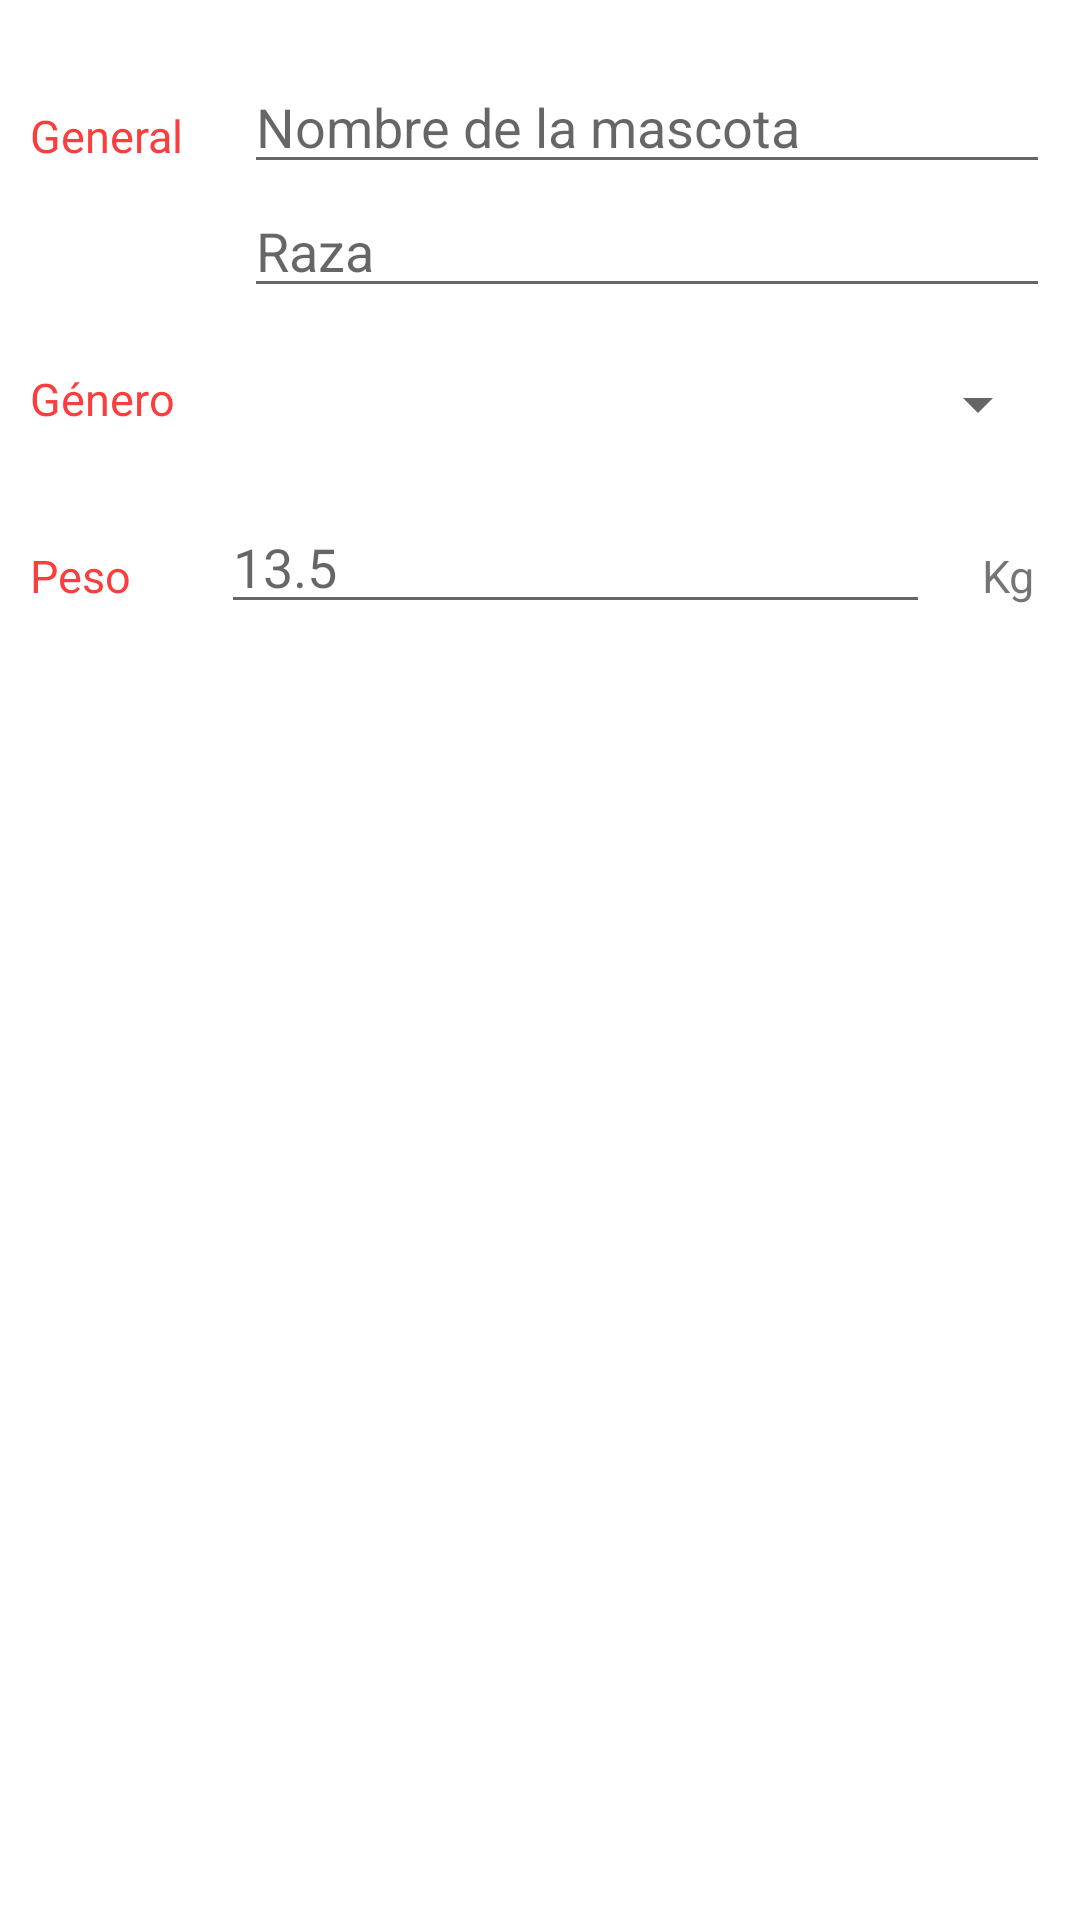

Write the Android layout XML for this screen, with the resource values it uses.
<!-- AndroidManifest.xml: application theme Theme.PetDayCare -->
<!-- res/layout/activity_pet.xml -->
<?xml version="1.0" encoding="utf-8"?>
<LinearLayout xmlns:android="http://schemas.android.com/apk/res/android"
    xmlns:app="http://schemas.android.com/apk/res-auto"
    xmlns:tools="http://schemas.android.com/tools"
    android:layout_width="match_parent"
    android:layout_height="match_parent"
    tools:context=".activity_pet"
    android:orientation="vertical">

    <RelativeLayout
        android:layout_width="match_parent"
        android:layout_height="wrap_content"
        android:layout_marginTop="20dp"
        android:layout_marginLeft="10dp"
        android:id="@+id/general">

        <TextView
            android:layout_width="wrap_content"
            android:layout_height="wrap_content"
            android:text="General"
            android:id="@+id/txtVwGeneral"
            android:layout_alignParentLeft="true"
            android:layout_marginTop="15dp"
            android:textSize="15dp"
            android:textColor="#FB3D3D"/>

        <EditText
            android:layout_width="match_parent"
            android:layout_height="wrap_content"
            android:id="@+id/editTxtName"
            android:hint="Nombre de la mascota"
            android:layout_toRightOf="@+id/txtVwGeneral"
            android:layout_marginLeft="20dp"
            android:layout_marginRight="10dp"
            android:inputType="text"/>

        <EditText
            android:layout_width="match_parent"
            android:layout_height="wrap_content"
            android:id="@+id/editTxtBreed"
            android:hint="Raza"
            android:layout_toRightOf="@+id/txtVwGeneral"
            android:layout_below="@+id/editTxtName"
            android:layout_marginLeft="20dp"
            android:layout_marginRight="10dp"
            android:inputType="text"/>

    </RelativeLayout>

    <RelativeLayout
        android:layout_width="match_parent"
        android:layout_height="wrap_content"
        android:layout_marginTop="20dp"
        android:layout_marginLeft="10dp"
        android:id="@+id/gender">

        <TextView
            android:layout_width="wrap_content"
            android:layout_height="wrap_content"
            android:text="Género"
            android:id="@+id/txtVwGender"
            android:layout_alignParentLeft="true"
            android:textSize="15dp"
            android:textColor="#FB3D3D"/>

        <Spinner
            android:layout_width="match_parent"
            android:layout_height="wrap_content"
            android:id="@+id/spinnerGender"
            android:layout_toRightOf="@+id/txtVwGender"
            android:layout_marginLeft="20dp"
            android:layout_marginRight="10dp"/>

    </RelativeLayout>

    <RelativeLayout
        android:layout_width="match_parent"
        android:layout_height="wrap_content"
        android:layout_marginTop="20dp"
        android:layout_marginLeft="10dp"
        android:id="@+id/weight">

        <TextView
            android:layout_width="wrap_content"
            android:layout_height="wrap_content"
            android:text="Peso"
            android:id="@+id/txtVwWeight"
            android:layout_alignParentLeft="true"
            android:layout_marginTop="15dp"
            android:layout_marginRight="10dp"
            android:textSize="15dp"
            android:textColor="#FB3D3D"/>

        <EditText
            android:layout_width="match_parent"
            android:layout_height="wrap_content"
            android:id="@+id/editTxtWeight"
            android:hint="13.5"
            android:layout_toRightOf="@+id/txtVwWeight"
            android:layout_marginLeft="20dp"
            android:layout_marginRight="50dp"
            android:inputType="numberDecimal"/>

        <TextView
            android:layout_width="wrap_content"
            android:layout_height="wrap_content"
            android:text="Kg"
            android:layout_alignParentRight="true"
            android:textSize="15dp"
            android:layout_marginTop="15dp"
            android:layout_marginRight="15dp"/>

    </RelativeLayout>

</LinearLayout>
<!-- resources referenced by this layout -->
<resources>
  <style name="Theme.PetDayCare" parent="Theme.MaterialComponents.DayNight.DarkActionBar">
          
          <item name="colorPrimary">#F15448</item>
          <item name="colorPrimaryVariant">#F15448</item>
          <item name="colorOnPrimary">@color/white</item>
          
          <item name="colorSecondary">@color/teal_200</item>
          <item name="colorSecondaryVariant">@color/teal_700</item>
          <item name="colorOnSecondary">@color/black</item>
          
          <item name="android:statusBarColor" tools:targetApi="l">?attr/colorPrimaryVariant</item>
          
      </style>
  <!-- not gathered from this repository: default colours our renderer supplied (Android Studio template values) -->
  <color name="teal_200">#FF03DAC5</color>
  <color name="teal_700">#FF018786</color>
  <color name="black">#FF000000</color>
  <color name="white">#FFFFFFFF</color>
</resources>
